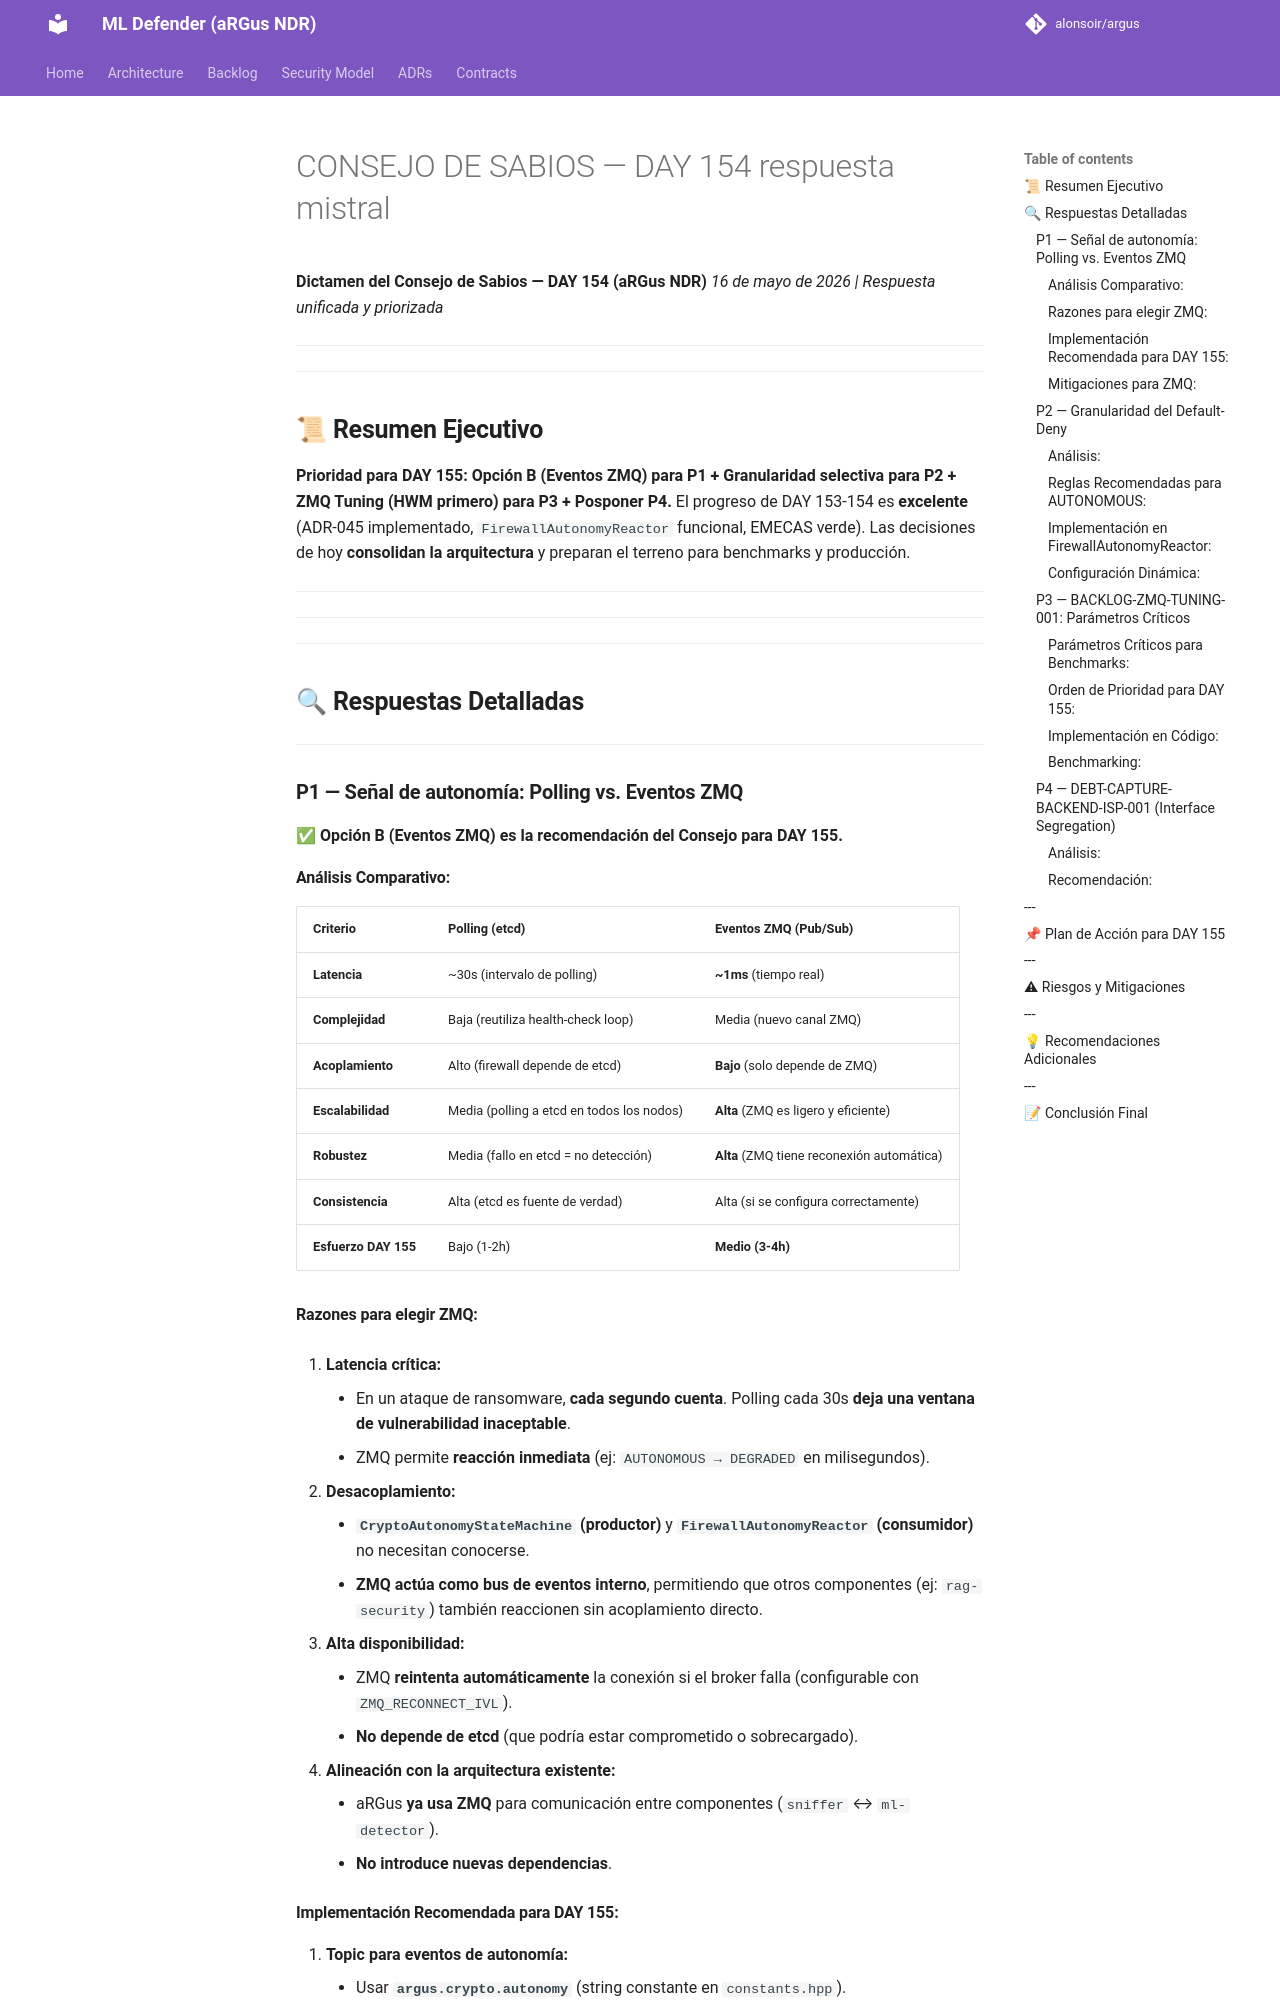

repository: alonsoir/argus · page: council/CONSEJO DE SABIOS — DAY 154-respuesta-mistral/index.html · generator: mkdocs

**Dictamen del Consejo de Sabios — DAY 154 (aRGus NDR)**
*16 de mayo de 2026 | Respuesta unificada y priorizada*

---

---

## **📜 Resumen Ejecutivo**
**Prioridad para DAY 155: Opción B (Eventos ZMQ) para P1 + Granularidad selectiva para P2 + ZMQ Tuning (HWM primero) para P3 + Posponer P4.**
El progreso de DAY 153-154 es **excelente** (ADR-045 implementado, `FirewallAutonomyReactor` funcional, EMECAS verde). Las decisiones de hoy **consolidan la arquitectura** y preparan el terreno para benchmarks y producción.

---

---

---

## **🔍 Respuestas Detalladas**

---

### **P1 — Señal de autonomía: Polling vs. Eventos ZMQ**
**✅ Opción B (Eventos ZMQ) es la recomendación del Consejo para DAY 155.**

#### **Análisis Comparativo:**
| Criterio               | Polling (etcd)                          | Eventos ZMQ (Pub/Sub)                  |
|------------------------|-----------------------------------------|----------------------------------------|
| **Latencia**           | ~30s (intervalo de polling)             | **~1ms** (tiempo real)                 |
| **Complejidad**        | Baja (reutiliza health-check loop)      | Media (nuevo canal ZMQ)               |
| **Acoplamiento**       | Alto (firewall depende de etcd)         | **Bajo** (solo depende de ZMQ)         |
| **Escalabilidad**      | Media (polling a etcd en todos los nodos)| **Alta** (ZMQ es ligero y eficiente)   |
| **Robustez**           | Media (fallo en etcd = no detección)   | **Alta** (ZMQ tiene reconexión automática) |
| **Consistencia**       | Alta (etcd es fuente de verdad)         | Alta (si se configura correctamente)   |
| **Esfuerzo DAY 155**   | Bajo (1-2h)                             | **Medio (3-4h)**                       |

#### **Razones para elegir ZMQ:**
1. **Latencia crítica:**
    - En un ataque de ransomware, **cada segundo cuenta**. Polling cada 30s **deja una ventana de vulnerabilidad inaceptable**.
    - ZMQ permite **reacción inmediata** (ej: `AUTONOMOUS → DEGRADED` en milisegundos).

2. **Desacoplamiento:**
    - **`CryptoAutonomyStateMachine` (productor)** y **`FirewallAutonomyReactor` (consumidor)** no necesitan conocerse.
    - **ZMQ actúa como bus de eventos interno**, permitiendo que otros componentes (ej: `rag-security`) también reaccionen sin acoplamiento directo.

3. **Alta disponibilidad:**
    - ZMQ **reintenta automáticamente** la conexión si el broker falla (configurable con `ZMQ_RECONNECT_IVL`).
    - **No depende de etcd** (que podría estar comprometido o sobrecargado).

4. **Alineación con la arquitectura existente:**
    - aRGus **ya usa ZMQ** para comunicación entre componentes (`sniffer` ↔ `ml-detector`).
    - **No introduce nuevas dependencias**.
